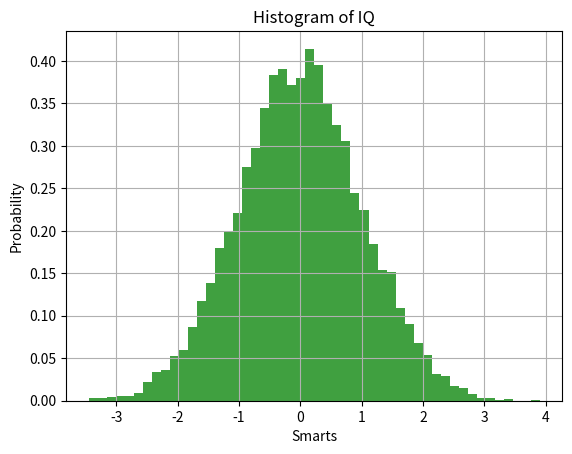

Recreate this plot in Python.
from matplotlib import pyplot as plt
from matplotlib import style
import numpy as np

# x1 = [1, 2, 3, 4, 5]
# y1 = [10, 20, 30, 11, 39, 12, 36, 43, 15, 40]
# plt.hist(y1, x1, histtype='bar', rwidth=0.8)
# # plt.hist(x2, y2, label='Two', color='k')

# plt.legend()
# plt.title('Bar Graph')
# plt.xlabel('X Axis')
# plt.ylabel('Y Axis')

# plt.show()


x = np.random.randn(10000)

# the histogram of the data
plt.hist(x, 50, density=1, facecolor='g', alpha=0.75)


plt.xlabel('Smarts')
plt.ylabel('Probability')
plt.title('Histogram of IQ')
plt.grid(True)
plt.show()
